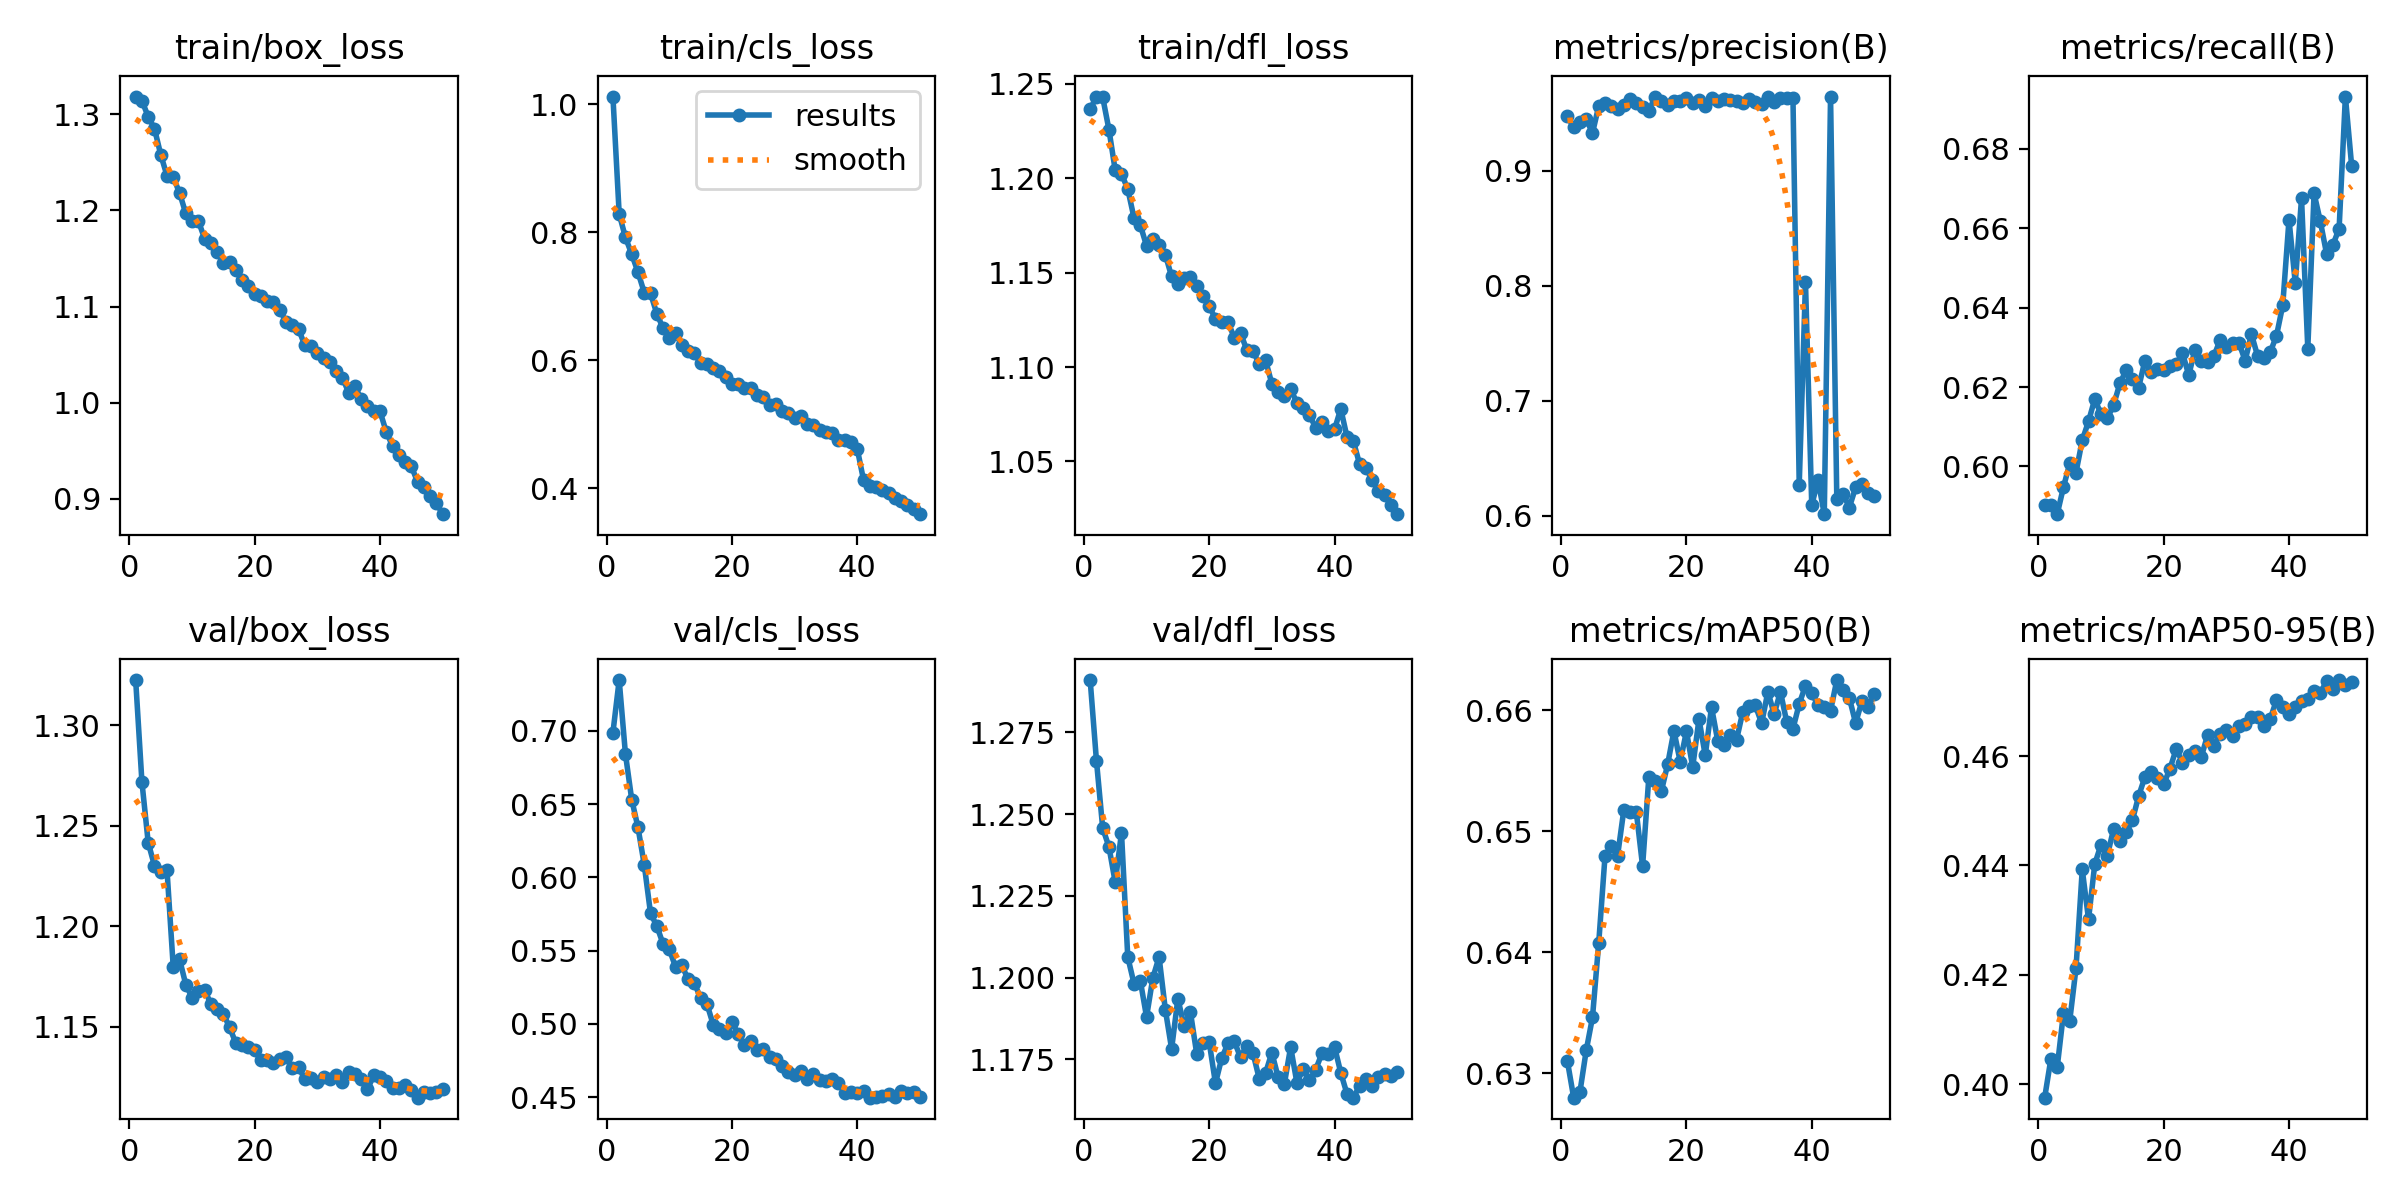

The table this chart was drawn from, first rows:
epoch, time, train/box_loss, train/cls_loss, train/dfl_loss, metrics/precision(B), metrics/recall(B), metrics/mAP50(B), metrics/mAP50-95(B), val/box_loss, val/cls_loss, val/dfl_loss, lr/pg0, lr/pg1, lr/pg2
1, 171.3, 1.319, 1.012, 1.236, 0.9476, 0.5902, 0.631, 0.3975, 1.322, 0.6987, 1.291, 0.0004754, 0.0004754, 0.0004754
2, 343.5, 1.314, 0.8286, 1.243, 0.9377, 0.5902, 0.628, 0.4047, 1.272, 0.7346, 1.266, 0.0009329, 0.0009329, 0.0009329
3, 516.1, 1.298, 0.7919, 1.243, 0.9425, 0.588, 0.6285, 0.4031, 1.242, 0.6841, 1.246, 0.001371, 0.001371, 0.001371
4, 680.1, 1.285, 0.7658, 1.226, 0.9449, 0.5948, 0.6319, 0.413, 1.23, 0.6531, 1.24, 0.001344, 0.001344, 0.001344
5, 845.1, 1.258, 0.7375, 1.204, 0.9328, 0.6008, 0.6346, 0.4116, 1.227, 0.6341, 1.229, 0.001316, 0.001316, 0.001316
6, 1010, 1.236, 0.7057, 1.202, 0.9563, 0.5985, 0.6408, 0.4212, 1.228, 0.6086, 1.244, 0.001288, 0.001288, 0.001288
7, 1178, 1.235, 0.7045, 1.194, 0.9591, 0.6066, 0.6479, 0.4393, 1.179, 0.5755, 1.206, 0.001259, 0.001259, 0.001259
8, 1350, 1.218, 0.6729, 1.179, 0.9566, 0.6113, 0.6488, 0.4301, 1.184, 0.5668, 1.198, 0.001231, 0.001231, 0.001231
9, 1522, 1.197, 0.6499, 1.175, 0.954, 0.617, 0.648, 0.4403, 1.171, 0.5546, 1.199, 0.001203, 0.001203, 0.001203
10, 1696, 1.189, 0.6346, 1.164, 0.9569, 0.6131, 0.6518, 0.4438, 1.164, 0.5508, 1.188, 0.001174, 0.001174, 0.001174
11, 1864, 1.189, 0.6417, 1.168, 0.9626, 0.6121, 0.6516, 0.4418, 1.168, 0.5389, 1.2, 0.001146, 0.001146, 0.001146
12, 2036, 1.171, 0.623, 1.165, 0.9592, 0.6154, 0.6516, 0.4466, 1.168, 0.54, 1.206, 0.001118, 0.001118, 0.001118
13, 2207, 1.166, 0.6136, 1.159, 0.9552, 0.6209, 0.6471, 0.4445, 1.161, 0.5303, 1.19, 0.001089, 0.001089, 0.001089
14, 2373, 1.157, 0.6104, 1.148, 0.9519, 0.6242, 0.6545, 0.446, 1.159, 0.5278, 1.178, 0.001061, 0.001061, 0.001061
15, 2546, 1.146, 0.5958, 1.144, 0.9644, 0.6221, 0.6541, 0.4482, 1.156, 0.5176, 1.194, 0.001033, 0.001033, 0.001033
16, 2714, 1.146, 0.5935, 1.147, 0.9602, 0.6199, 0.6533, 0.4527, 1.15, 0.5137, 1.185, 0.001005, 0.001005, 0.001005
17, 2878, 1.138, 0.5872, 1.148, 0.9573, 0.6266, 0.6555, 0.4562, 1.142, 0.4996, 1.189, 0.0009763, 0.0009763, 0.0009763
18, 3044, 1.128, 0.5833, 1.143, 0.9604, 0.6239, 0.6583, 0.457, 1.141, 0.4962, 1.177, 0.000948, 0.000948, 0.000948
19, 3226, 1.121, 0.5742, 1.138, 0.9604, 0.6244, 0.6558, 0.4561, 1.14, 0.4939, 1.18, 0.0009197, 0.0009197, 0.0009197
20, 3401, 1.113, 0.5625, 1.132, 0.9632, 0.6242, 0.6583, 0.4548, 1.138, 0.5014, 1.18, 0.0008914, 0.0008914, 0.0008914
21, 3581, 1.111, 0.5629, 1.125, 0.9589, 0.6252, 0.6553, 0.4577, 1.133, 0.4929, 1.168, 0.0008631, 0.0008631, 0.0008631
22, 3746, 1.106, 0.556, 1.124, 0.9615, 0.6258, 0.6593, 0.4613, 1.133, 0.4854, 1.175, 0.0008348, 0.0008348, 0.0008348
23, 3925, 1.105, 0.5558, 1.124, 0.9564, 0.6285, 0.6563, 0.4588, 1.132, 0.4883, 1.18, 0.0008065, 0.0008065, 0.0008065
24, 4091, 1.096, 0.5459, 1.116, 0.9628, 0.623, 0.6603, 0.4603, 1.134, 0.4824, 1.181, 0.0007782, 0.0007782, 0.0007782
25, 4257, 1.084, 0.5418, 1.118, 0.961, 0.6294, 0.6575, 0.461, 1.135, 0.4829, 1.176, 0.0007499, 0.0007499, 0.0007499
26, 4428, 1.081, 0.5304, 1.109, 0.9624, 0.6266, 0.6571, 0.4598, 1.129, 0.4775, 1.179, 0.0007216, 0.0007216, 0.0007216
27, 4602, 1.077, 0.5321, 1.108, 0.961, 0.6264, 0.658, 0.4638, 1.13, 0.4763, 1.177, 0.0006934, 0.0006934, 0.0006934
28, 4779, 1.06, 0.5207, 1.102, 0.9603, 0.6277, 0.6576, 0.4619, 1.124, 0.4714, 1.169, 0.0006651, 0.0006651, 0.0006651
29, 4952, 1.059, 0.5173, 1.104, 0.959, 0.6318, 0.6599, 0.4641, 1.125, 0.4672, 1.171, 0.0006368, 0.0006368, 0.0006368
30, 5126, 1.051, 0.5101, 1.091, 0.9622, 0.6301, 0.6604, 0.4648, 1.123, 0.4648, 1.177, 0.0006085, 0.0006085, 0.0006085
31, 5297, 1.047, 0.5128, 1.087, 0.9597, 0.631, 0.6604, 0.4637, 1.125, 0.4676, 1.17, 0.0005802, 0.0005802, 0.0005802
32, 5468, 1.042, 0.4997, 1.084, 0.9583, 0.6312, 0.6589, 0.4655, 1.124, 0.4621, 1.168, 0.0005519, 0.0005519, 0.0005519
33, 5650, 1.033, 0.4979, 1.088, 0.9641, 0.6266, 0.6615, 0.4659, 1.126, 0.466, 1.179, 0.0005236, 0.0005236, 0.0005236
34, 5824, 1.026, 0.4903, 1.081, 0.9597, 0.6333, 0.6597, 0.4671, 1.122, 0.4617, 1.168, 0.0004953, 0.0004953, 0.0004953
35, 6001, 1.01, 0.4874, 1.078, 0.9628, 0.6278, 0.6615, 0.4671, 1.128, 0.4613, 1.172, 0.000467, 0.000467, 0.000467
36, 6174, 1.017, 0.4857, 1.075, 0.9634, 0.6272, 0.6591, 0.4656, 1.127, 0.4621, 1.169, 0.0004387, 0.0004387, 0.0004387
37, 6344, 1.004, 0.4753, 1.068, 0.9633, 0.6288, 0.6585, 0.4668, 1.124, 0.4594, 1.172, 0.0004104, 0.0004104, 0.0004104
38, 6524, 0.9969, 0.4745, 1.071, 0.6271, 0.6329, 0.6605, 0.4702, 1.119, 0.453, 1.177, 0.0003821, 0.0003821, 0.0003821
39, 6714, 0.9912, 0.4712, 1.066, 0.8029, 0.6406, 0.662, 0.4689, 1.126, 0.4532, 1.177, 0.0003538, 0.0003538, 0.0003538
40, 6878, 0.9911, 0.4613, 1.067, 0.6093, 0.6622, 0.6614, 0.4677, 1.125, 0.4525, 1.179, 0.0003255, 0.0003255, 0.0003255
41, 7060, 0.9695, 0.4127, 1.078, 0.6312, 0.6462, 0.6604, 0.4689, 1.123, 0.4538, 1.171, 0.0002972, 0.0002972, 0.0002972
42, 7237, 0.9551, 0.4036, 1.063, 0.6015, 0.6675, 0.6603, 0.4701, 1.119, 0.4496, 1.164, 0.0002689, 0.0002689, 0.0002689
43, 7412, 0.9452, 0.4014, 1.061, 0.9645, 0.6297, 0.66, 0.4704, 1.12, 0.45, 1.163, 0.0002406, 0.0002406, 0.0002406
44, 7588, 0.9383, 0.3969, 1.049, 0.6145, 0.6688, 0.6625, 0.4719, 1.121, 0.4509, 1.167, 0.0002123, 0.0002123, 0.0002123
45, 7758, 0.9337, 0.3927, 1.047, 0.6191, 0.6617, 0.6617, 0.4715, 1.119, 0.4519, 1.169, 0.0001841, 0.0001841, 0.0001841
46, 7931, 0.9175, 0.3841, 1.04, 0.6073, 0.6535, 0.661, 0.4738, 1.115, 0.4501, 1.167, 0.0001558, 0.0001558, 0.0001558
47, 8102, 0.9127, 0.3791, 1.034, 0.6248, 0.6557, 0.6589, 0.4722, 1.118, 0.4542, 1.17, 0.0001275, 0.0001275, 0.0001275
48, 8273, 0.9029, 0.3734, 1.032, 0.6279, 0.6599, 0.6607, 0.4739, 1.117, 0.453, 1.171, 9.91726e-05, 9.91726e-05, 9.91726e-05
49, 8440, 0.8956, 0.3673, 1.027, 0.6197, 0.6931, 0.6603, 0.473, 1.118, 0.4535, 1.17, 7.08784e-05, 7.08784e-05, 7.08784e-05
50, 8604, 0.8839, 0.3591, 1.022, 0.617, 0.6757, 0.6613, 0.4735, 1.119, 0.4503, 1.171, 4.25842e-05, 4.25842e-05, 4.25842e-05
